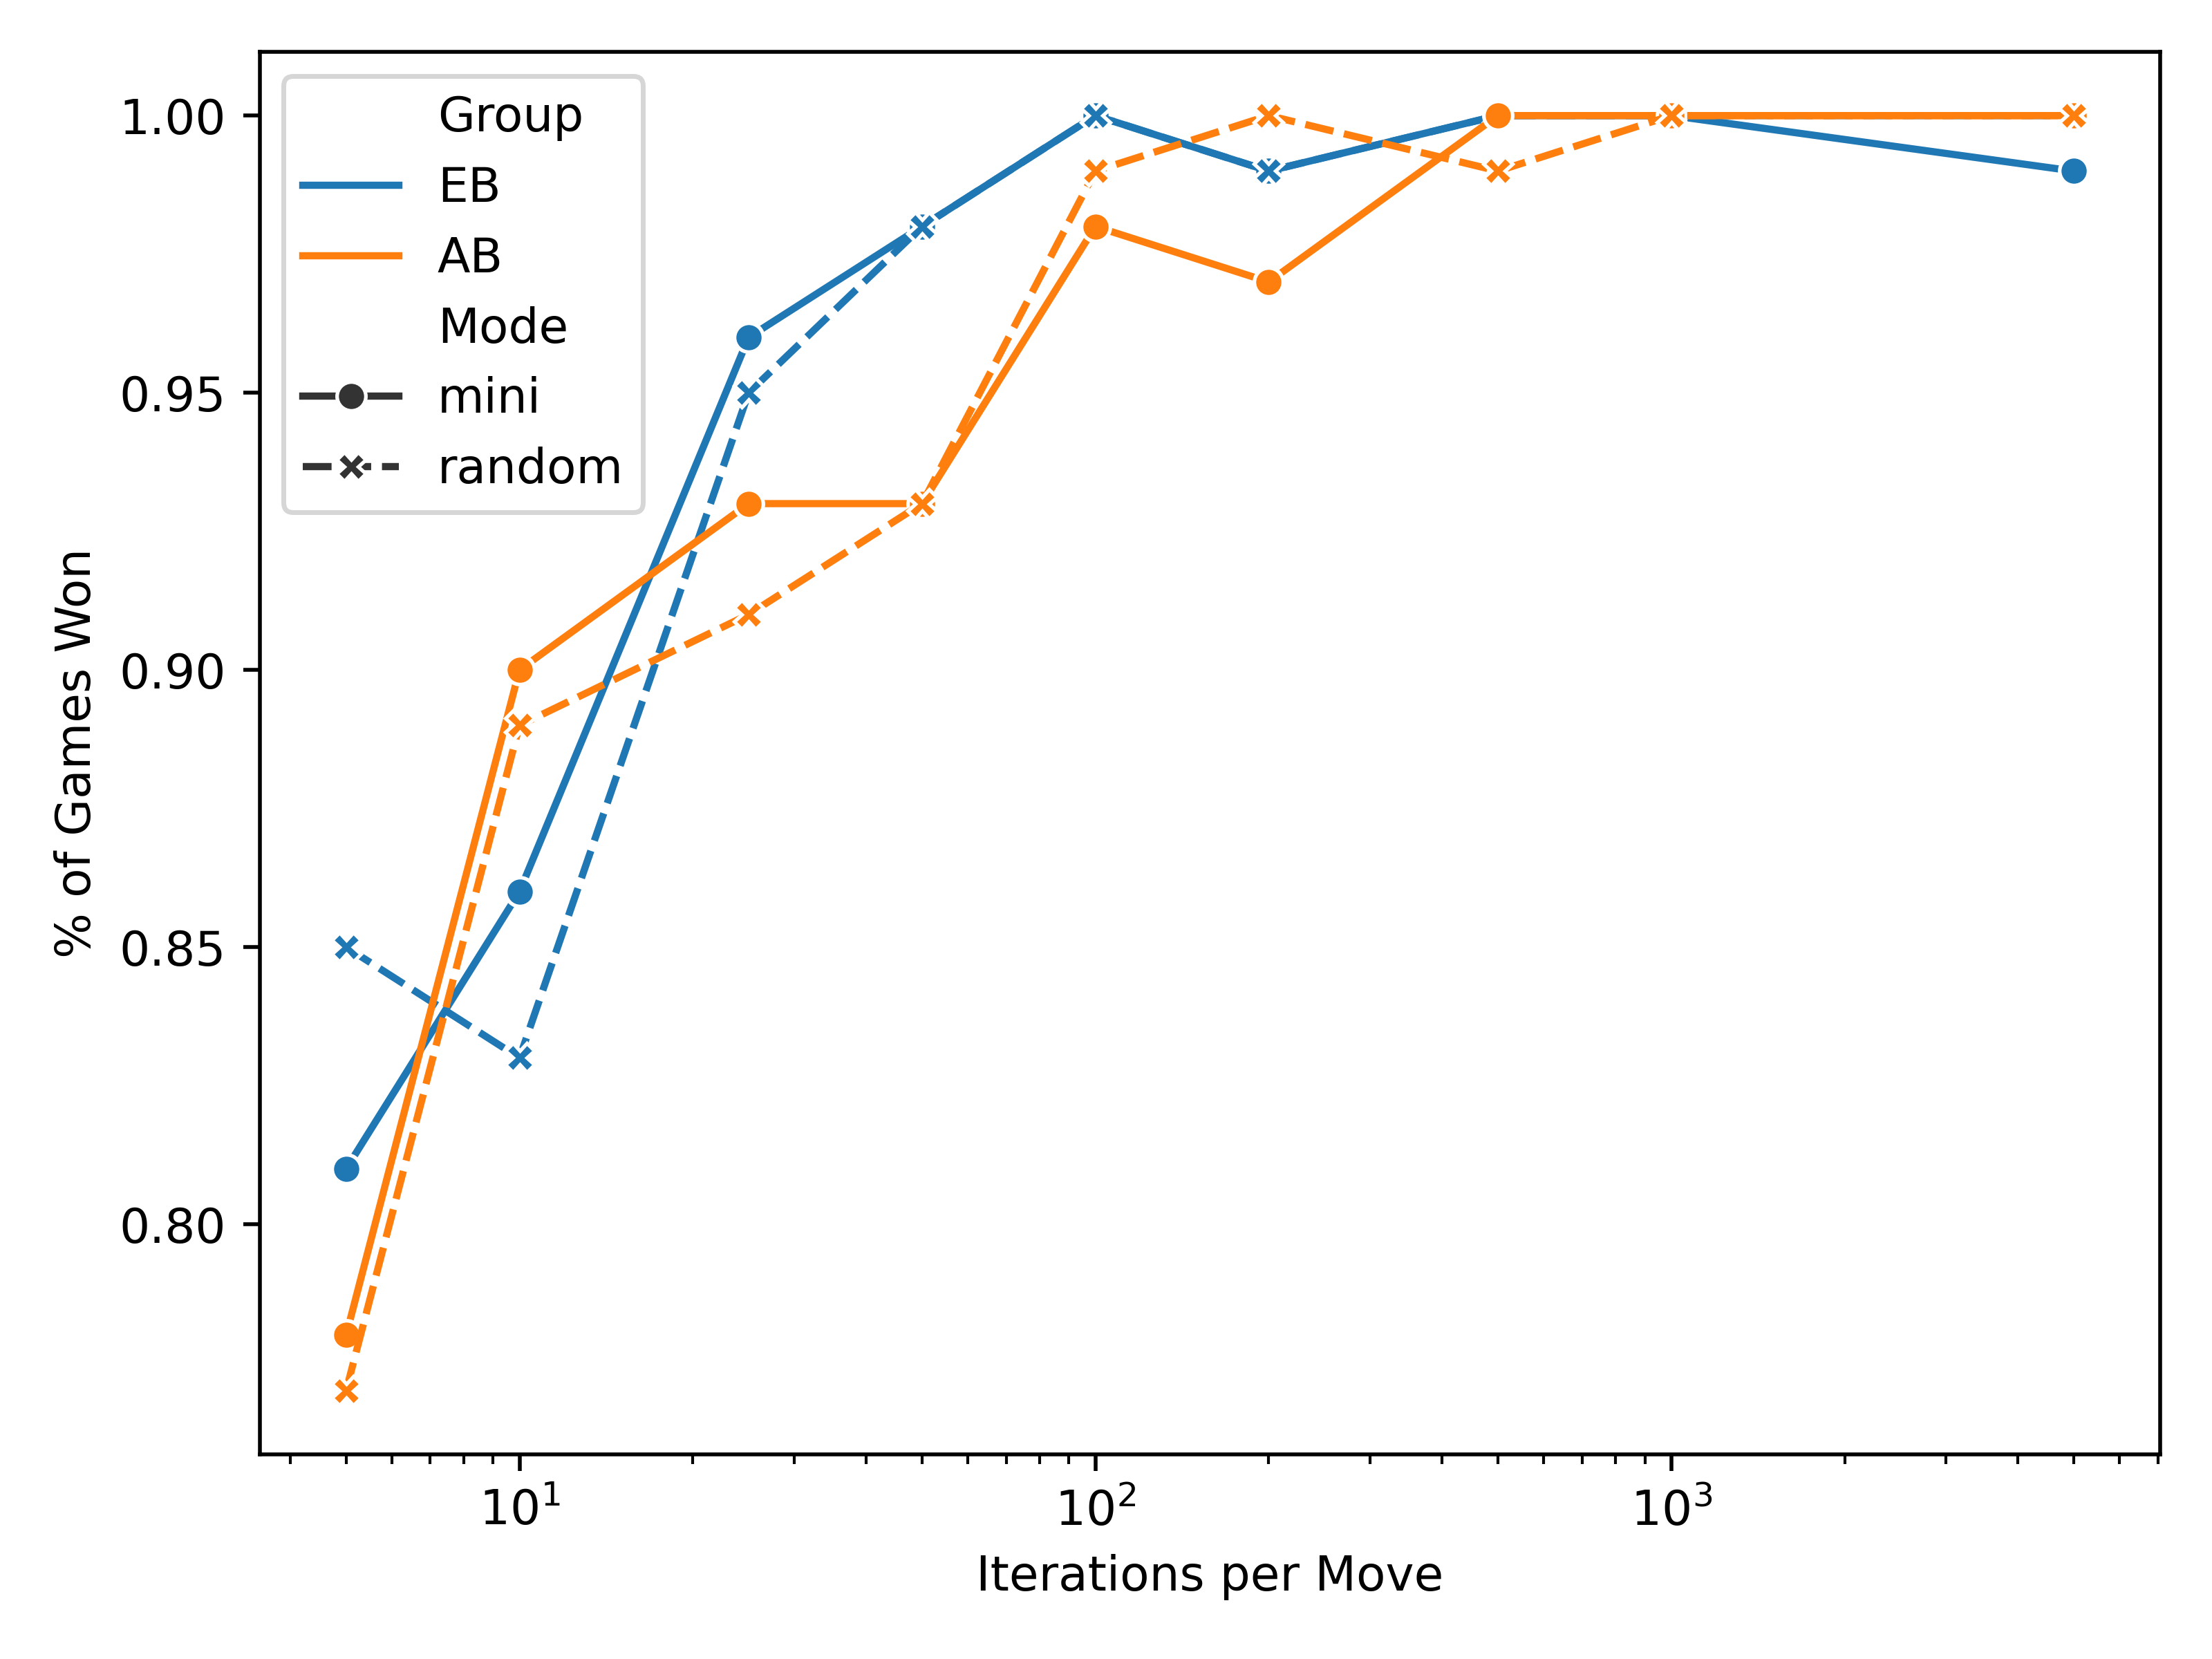

Source data for this figure (header and first rows):
, Iterations per Move, Starting Board, Strategy, Metric, Value
0, 5, EB, minimax, draw, 0.0
1, 5, EB, minimax, win, 0.85
2, 5, EB, minimax, loss, 0.19
3, 5, EB, minimax, time, 1.57
4, 10, EB, minimax, draw, 0.0
5, 10, EB, minimax, win, 0.86
6, 10, EB, minimax, loss, 0.14
7, 10, EB, minimax, time, 1.745
8, 25, EB, minimax, draw, 0.0
9, 25, EB, minimax, win, 0.96
10, 25, EB, minimax, loss, 0.04
11, 25, EB, minimax, time, 2.299
12, 50, EB, minimax, draw, 0.0
13, 50, EB, minimax, win, 0.98
14, 50, EB, minimax, loss, 0.02
15, 50, EB, minimax, time, 2.887
16, 100, EB, minimax, draw, 0.0
17, 100, EB, minimax, win, 1.0
18, 100, EB, minimax, loss, 0.0
19, 100, EB, minimax, time, 3.91
20, 200, EB, minimax, draw, 0.0
21, 200, EB, minimax, win, 0.99
22, 200, EB, minimax, loss, 0.01
23, 200, EB, minimax, time, 5.685
24, 500, EB, minimax, draw, 0.0
25, 500, EB, minimax, win, 1.0
26, 500, EB, minimax, loss, 0.0
27, 500, EB, minimax, time, 8.623
28, 1000, EB, minimax, draw, 0.0
29, 1000, EB, minimax, win, 1.0
30, 1000, EB, minimax, loss, 0.0
31, 1000, EB, minimax, time, 15.35
32, 5000, EB, minimax, draw, 0.0
33, 5000, EB, minimax, win, 1.0
34, 5000, EB, minimax, loss, 0.01
35, 5000, EB, minimax, time, 30.22
36, 5, EB, random-transition, draw, 0.0
37, 5, EB, random-transition, win, 0.81
38, 5, EB, random-transition, loss, 0.15
39, 5, EB, random-transition, time, 1.573
40, 10, EB, random-transition, draw, 0.0
41, 10, EB, random-transition, win, 0.83
42, 10, EB, random-transition, loss, 0.17
43, 10, EB, random-transition, time, 1.686
44, 25, EB, random-transition, draw, 0.0
45, 25, EB, random-transition, win, 0.95
46, 25, EB, random-transition, loss, 0.05
47, 25, EB, random-transition, time, 2.243
48, 50, EB, random-transition, draw, 0.0
49, 50, EB, random-transition, win, 0.98
50, 50, EB, random-transition, loss, 0.02
51, 50, EB, random-transition, time, 3.017
52, 100, EB, random-transition, draw, 0.0
53, 100, EB, random-transition, win, 1.0
54, 100, EB, random-transition, loss, 0.0
55, 100, EB, random-transition, time, 4.001
56, 200, EB, random-transition, draw, 0.0
57, 200, EB, random-transition, win, 0.99
58, 200, EB, random-transition, loss, 0.01
59, 200, EB, random-transition, time, 6.897
... 84 more rows
